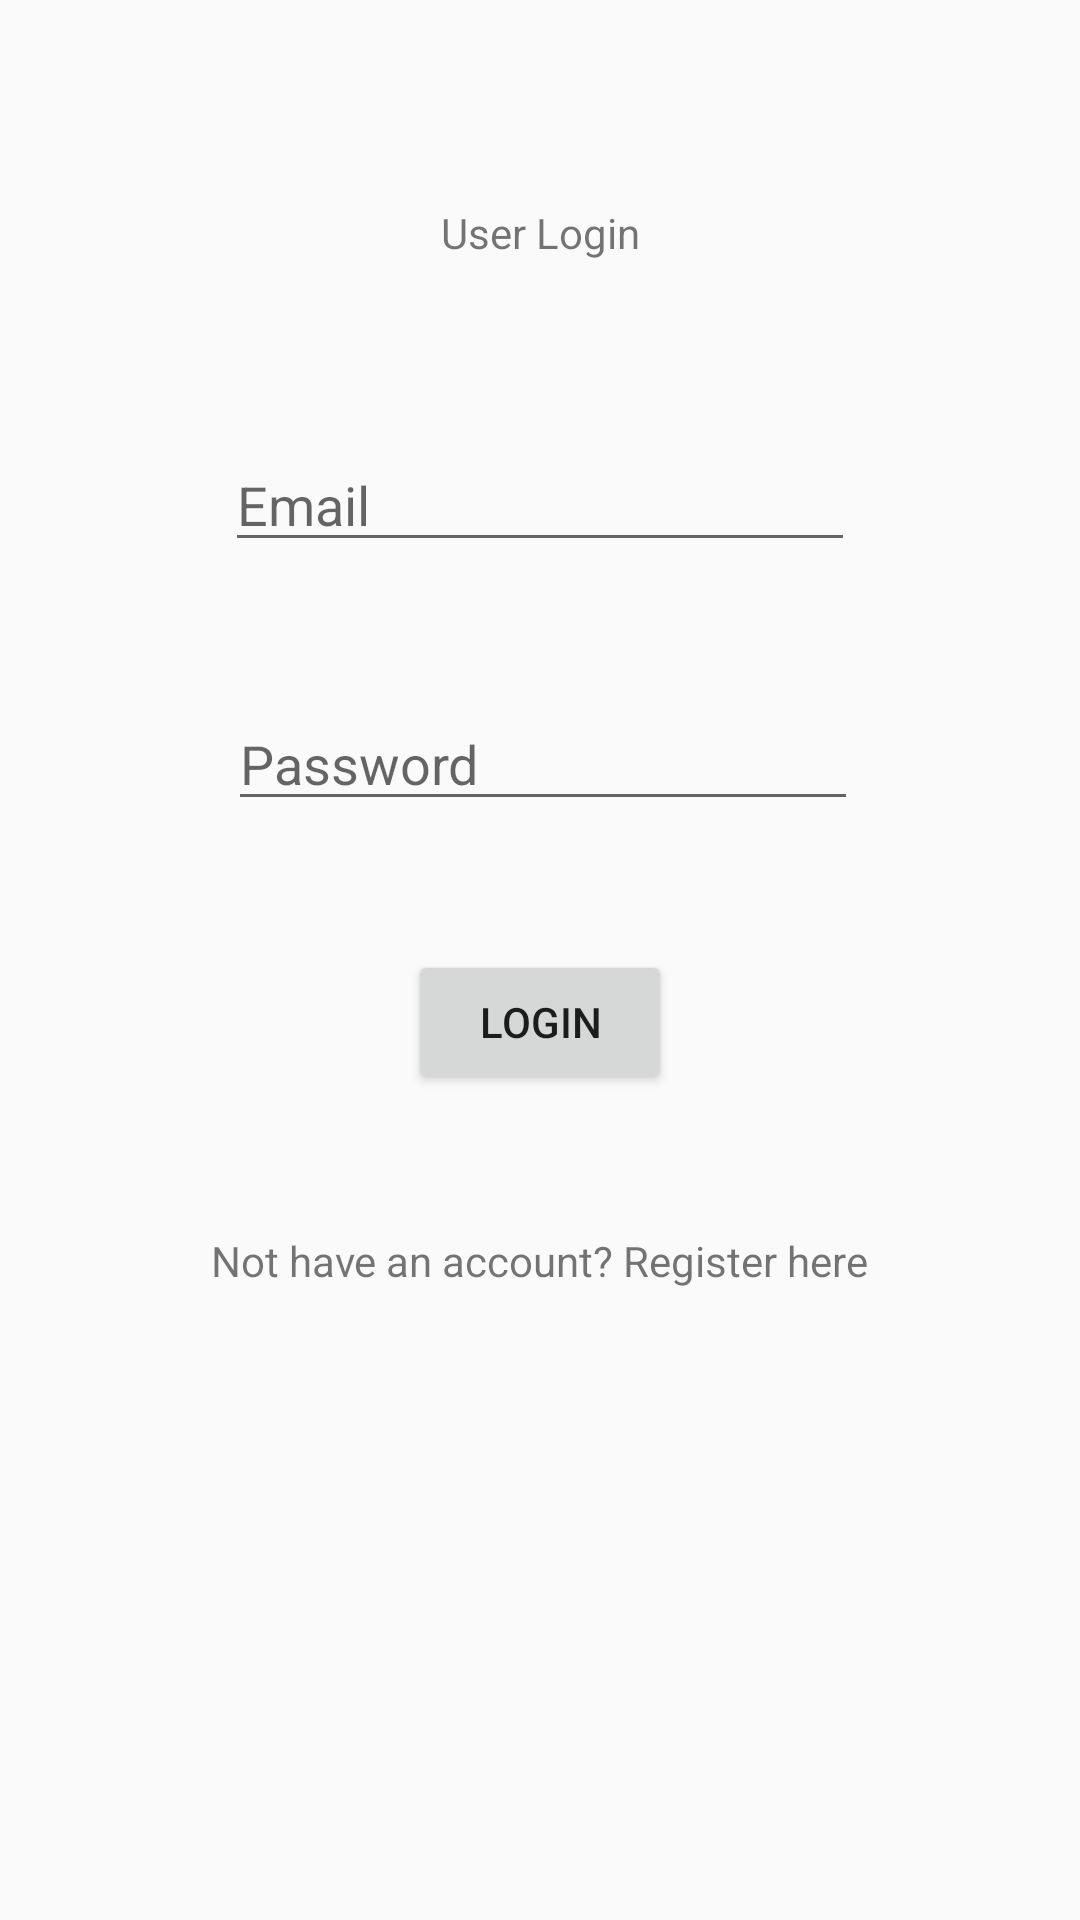

The Android layout XML behind this screen, and the referenced resources:
<!-- AndroidManifest.xml: application theme AppTheme -->
<!-- res/layout/activity_login.xml -->
<?xml version="1.0" encoding="utf-8"?>
<android.support.constraint.ConstraintLayout xmlns:android="http://schemas.android.com/apk/res/android"
    xmlns:app="http://schemas.android.com/apk/res-auto"
    xmlns:tools="http://schemas.android.com/tools"
    android:layout_width="match_parent"
    android:layout_height="match_parent"
    tools:context=".LoginActivity">

    <TextView
        android:id="@+id/textView_Login_title"
        android:layout_width="wrap_content"
        android:layout_height="wrap_content"
        android:layout_marginTop="68dp"
        android:text="@string/txtView_Login_title"
        android:focusable="true"
        android:focusableInTouchMode="true"
        app:layout_constraintEnd_toEndOf="parent"
        app:layout_constraintStart_toStartOf="parent"
        app:layout_constraintTop_toTopOf="parent"
        tools:text="@string/txtView_Login_title" />

    <EditText
        android:id="@+id/editText_Login_password"
        android:layout_width="wrap_content"
        android:layout_height="wrap_content"
        android:layout_marginLeft="1dp"
        android:layout_marginStart="1dp"
        android:layout_marginTop="45dp"
        android:ems="10"
        android:hint="@string/txt_Login_Password"
        android:inputType="textPassword"
        app:layout_constraintStart_toStartOf="@+id/editText_Login_email"
        app:layout_constraintTop_toBottomOf="@+id/editText_Login_email" />

    <EditText
        android:id="@+id/editText_Login_email"
        android:layout_width="wrap_content"
        android:layout_height="wrap_content"
        android:layout_marginTop="59dp"
        android:ems="10"
        android:hint="@string/txt_Login_email"
        android:inputType="textEmailAddress"
        app:layout_constraintEnd_toEndOf="parent"
        app:layout_constraintStart_toStartOf="parent"
        app:layout_constraintTop_toBottomOf="@+id/textView_Login_title" />

    <Button
        android:id="@+id/button_Login"
        android:layout_width="wrap_content"
        android:layout_height="wrap_content"
        android:layout_marginTop="43dp"
        android:onClick="loginUser"
        android:text="@string/btn_Login"
        app:layout_constraintEnd_toEndOf="parent"
        app:layout_constraintStart_toStartOf="parent"
        app:layout_constraintTop_toBottomOf="@+id/editText_Login_password"
        tools:text="@string/btn_Login" />

    <TextView
        android:id="@+id/textView_Signup"
        android:layout_width="wrap_content"
        android:layout_height="wrap_content"
        android:layout_marginTop="46dp"
        android:onClick="goRegister"
        android:text="@string/txtView_signup"
        app:layout_constraintEnd_toEndOf="parent"
        app:layout_constraintStart_toStartOf="parent"
        app:layout_constraintTop_toBottomOf="@+id/button_Login"
        tools:text="@string/txtView_signup" />
</android.support.constraint.ConstraintLayout>
<!-- resources referenced by this layout -->
<resources>
  <string name="btn_Login">Login</string>
  <string name="txtView_Login_title">User Login</string>
  <string name="txtView_signup">Not have an account? Register here</string>
  <string name="txt_Login_Password">Password</string>
  <string name="txt_Login_email">Email</string>
  <style name="AppTheme" parent="Base.Theme.AppCompat.Light.DarkActionBar">
          
          <item name="colorPrimary">@color/googleBlue</item>
          <item name="colorPrimaryDark">@color/colorPrimaryDark</item>
          <item name="colorAccent">@color/googleYellow</item>
      </style>
  <color name="googleBlue">#4285f4</color>
  <color name="colorPrimaryDark">#303F9F</color>
  <color name="googleYellow">#fbbc05</color>
</resources>
